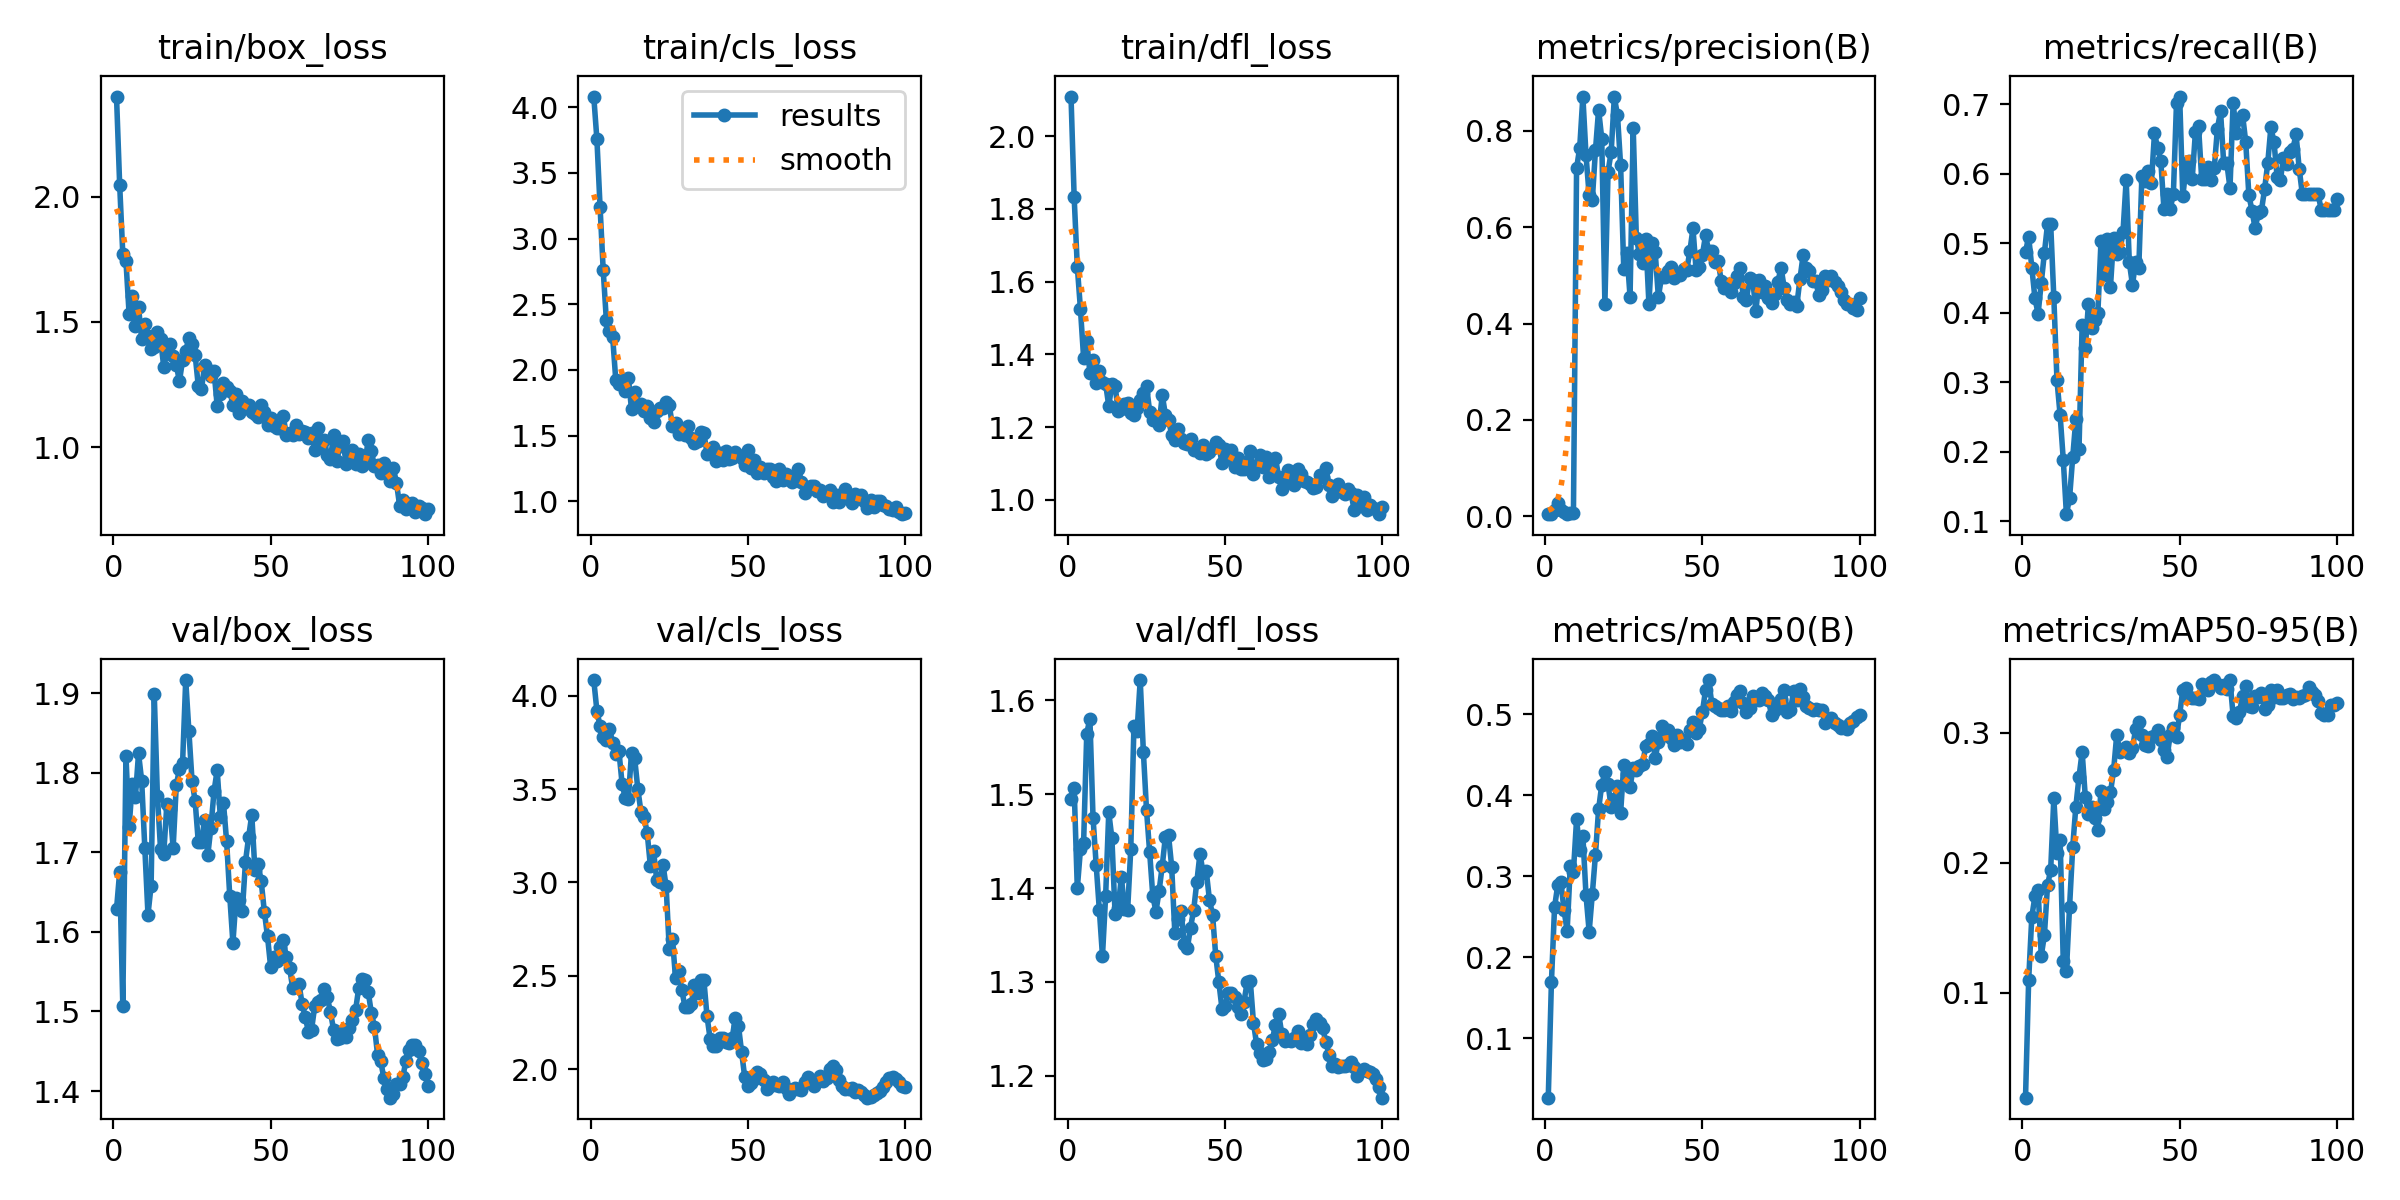

The file beside this chart, header and first rows:
epoch, time, train/box_loss, train/cls_loss, train/dfl_loss, metrics/precision(B), metrics/recall(B), metrics/mAP50(B), metrics/mAP50-95(B), val/box_loss, val/cls_loss, val/dfl_loss, lr/pg0, lr/pg1, lr/pg2
1, 53.56, 2.398, 4.082, 2.109, 0.00415, 0.4875, 0.02653, 0.01918, 1.628, 4.084, 1.495, 4.287e-05, 4.287e-05, 4.287e-05
2, 103.1, 2.048, 3.756, 1.832, 0.00516, 0.5097, 0.1689, 0.1097, 1.676, 3.919, 1.506, 9.90397e-05, 9.90397e-05, 9.90397e-05
3, 157.1, 1.77, 3.244, 1.641, 0.01201, 0.4653, 0.2618, 0.1583, 1.507, 3.838, 1.4, 0.0001541, 0.0001541, 0.0001541
4, 254.1, 1.743, 2.759, 1.524, 0.02819, 0.4208, 0.2888, 0.1742, 1.821, 3.78, 1.441, 0.000208, 0.000208, 0.000208
5, 316.7, 1.533, 2.378, 1.391, 0.01338, 0.3986, 0.2932, 0.1792, 1.731, 3.762, 1.448, 0.0002608, 0.0002608, 0.0002608
6, 364.5, 1.602, 2.297, 1.437, 0.00805, 0.4431, 0.2588, 0.1282, 1.787, 3.823, 1.565, 0.0003124, 0.0003124, 0.0003124
7, 410.9, 1.482, 2.252, 1.349, 0.00543, 0.4861, 0.2323, 0.1442, 1.769, 3.749, 1.581, 0.0003629, 0.0003629, 0.0003629
8, 456.4, 1.559, 1.922, 1.383, 0.00603, 0.5278, 0.3124, 0.1826, 1.824, 3.687, 1.475, 0.0004123, 0.0004123, 0.0004123
9, 500.7, 1.432, 1.889, 1.32, 0.00724, 0.5278, 0.3058, 0.1945, 1.79, 3.703, 1.425, 0.0004605, 0.0004605, 0.0004605
10, 547.4, 1.493, 1.927, 1.353, 0.7222, 0.4222, 0.3704, 0.2494, 1.705, 3.529, 1.377, 0.0005077, 0.0005077, 0.0005077
11, 599.7, 1.445, 1.836, 1.325, 0.7653, 0.303, 0.3321, 0.2073, 1.622, 3.452, 1.328, 0.0005536, 0.0005536, 0.0005536
12, 646.9, 1.393, 1.939, 1.319, 0.8712, 0.2529, 0.3501, 0.2173, 1.658, 3.449, 1.391, 0.0005985, 0.0005985, 0.0005985
13, 695.9, 1.399, 1.698, 1.258, 0.7492, 0.1889, 0.2765, 0.1241, 1.899, 3.696, 1.481, 0.0006422, 0.0006422, 0.0006422
14, 746, 1.46, 1.83, 1.317, 0.6667, 0.1103, 0.2316, 0.1165, 1.771, 3.665, 1.453, 0.0006848, 0.0006848, 0.0006848
15, 793.1, 1.432, 1.731, 1.314, 0.6568, 0.1333, 0.2779, 0.1659, 1.704, 3.502, 1.373, 0.0007263, 0.0007263, 0.0007263
16, 841.3, 1.322, 1.743, 1.244, 0.7592, 0.1921, 0.3266, 0.2117, 1.698, 3.377, 1.379, 0.0007666, 0.0007666, 0.0007666
17, 889.4, 1.377, 1.683, 1.25, 0.844, 0.2466, 0.3827, 0.2432, 1.76, 3.353, 1.412, 0.0008058, 0.0008058, 0.0008058
18, 934.5, 1.414, 1.724, 1.263, 0.7841, 0.2039, 0.4128, 0.2658, 1.754, 3.262, 1.378, 0.0008438, 0.0008438, 0.0008438
19, 976.7, 1.363, 1.632, 1.267, 0.4407, 0.3827, 0.4285, 0.2852, 1.706, 3.088, 1.377, 0.0008808, 0.0008808, 0.0008808
20, 1022, 1.33, 1.601, 1.239, 0.7151, 0.3496, 0.4135, 0.2508, 1.784, 3.169, 1.442, 0.0009166, 0.0009166, 0.0009166
21, 1067, 1.264, 1.687, 1.234, 0.7564, 0.4128, 0.3855, 0.2371, 1.805, 3.015, 1.572, 0.0009512, 0.0009512, 0.0009512
22, 1114, 1.348, 1.71, 1.253, 0.8701, 0.3778, 0.3959, 0.2429, 1.812, 3.004, 1.567, 0.0009848, 0.0009848, 0.0009848
23, 1159, 1.384, 1.712, 1.275, 0.8329, 0.3895, 0.4119, 0.234, 1.917, 3.096, 1.622, 0.001017, 0.001017, 0.001017
24, 1201, 1.437, 1.757, 1.293, 0.7282, 0.4, 0.3785, 0.2248, 1.853, 2.98, 1.545, 0.001048, 0.001048, 0.001048
25, 1243, 1.412, 1.731, 1.313, 0.5131, 0.5038, 0.4377, 0.255, 1.79, 2.644, 1.483, 0.001079, 0.001079, 0.001079
26, 1288, 1.368, 1.574, 1.243, 0.547, 0.454, 0.4263, 0.2412, 1.764, 2.698, 1.438, 0.001075, 0.001075, 0.001075
27, 1332, 1.245, 1.597, 1.219, 0.4558, 0.5069, 0.4107, 0.2467, 1.713, 2.487, 1.392, 0.001061, 0.001061, 0.001061
28, 1376, 1.231, 1.508, 1.226, 0.8059, 0.4372, 0.4334, 0.254, 1.713, 2.524, 1.375, 0.001047, 0.001047, 0.001047
29, 1424, 1.328, 1.519, 1.205, 0.5782, 0.5081, 0.4311, 0.2709, 1.741, 2.422, 1.397, 0.001033, 0.001033, 0.001033
30, 1481, 1.307, 1.502, 1.289, 0.5435, 0.4848, 0.436, 0.2984, 1.696, 2.333, 1.424, 0.001019, 0.001019, 0.001019
31, 1530, 1.284, 1.571, 1.234, 0.5249, 0.4875, 0.4385, 0.2851, 1.731, 2.33, 1.455, 0.001005, 0.001005, 0.001005
32, 1576, 1.304, 1.481, 1.221, 0.5756, 0.517, 0.4615, 0.2873, 1.777, 2.348, 1.456, 0.0009904, 0.0009904, 0.0009904
33, 1626, 1.166, 1.446, 1.179, 0.4406, 0.5917, 0.4635, 0.2892, 1.804, 2.449, 1.423, 0.0009763, 0.0009763, 0.0009763
34, 1675, 1.213, 1.458, 1.164, 0.5671, 0.4727, 0.4737, 0.2843, 1.745, 2.408, 1.352, 0.0009621, 0.0009621, 0.0009621
35, 1740, 1.256, 1.526, 1.195, 0.5479, 0.4404, 0.4463, 0.288, 1.762, 2.475, 1.367, 0.000948, 0.000948, 0.000948
36, 1826, 1.241, 1.521, 1.168, 0.455, 0.473, 0.4662, 0.3026, 1.714, 2.478, 1.375, 0.0009339, 0.0009339, 0.0009339
37, 1873, 1.225, 1.362, 1.156, 0.4964, 0.4639, 0.4859, 0.3085, 1.645, 2.283, 1.341, 0.0009197, 0.0009197, 0.0009197
38, 1932, 1.171, 1.386, 1.153, 0.4971, 0.5972, 0.4743, 0.2979, 1.586, 2.161, 1.337, 0.0009056, 0.0009056, 0.0009056
39, 2003, 1.213, 1.416, 1.166, 0.5094, 0.5901, 0.4804, 0.2908, 1.643, 2.122, 1.358, 0.0008914, 0.0008914, 0.0008914
40, 2064, 1.138, 1.309, 1.137, 0.5177, 0.6048, 0.4703, 0.2894, 1.641, 2.125, 1.377, 0.0008773, 0.0008773, 0.0008773
41, 2119, 1.184, 1.37, 1.136, 0.4954, 0.5866, 0.4619, 0.2963, 1.626, 2.167, 1.407, 0.0008631, 0.0008631, 0.0008631
42, 2185, 1.156, 1.315, 1.129, 0.5035, 0.6583, 0.4747, 0.2974, 1.688, 2.165, 1.437, 0.000849, 0.000849, 0.000849
43, 2256, 1.171, 1.382, 1.152, 0.5006, 0.6373, 0.4663, 0.3021, 1.719, 2.148, 1.416, 0.0008348, 0.0008348, 0.0008348
44, 2316, 1.141, 1.318, 1.125, 0.5127, 0.6189, 0.4679, 0.2945, 1.747, 2.137, 1.418, 0.0008207, 0.0008207, 0.0008207
45, 2375, 1.132, 1.328, 1.131, 0.5101, 0.55, 0.4628, 0.2866, 1.677, 2.166, 1.388, 0.0008065, 0.0008065, 0.0008065
46, 2449, 1.12, 1.374, 1.143, 0.5496, 0.5708, 0.4813, 0.2815, 1.686, 2.275, 1.371, 0.0007924, 0.0007924, 0.0007924
47, 2509, 1.17, 1.351, 1.159, 0.5976, 0.55, 0.49, 0.2984, 1.664, 2.231, 1.328, 0.0007782, 0.0007782, 0.0007782
48, 2558, 1.143, 1.328, 1.15, 0.5107, 0.5708, 0.4764, 0.3033, 1.625, 2.091, 1.3, 0.0007641, 0.0007641, 0.0007641
49, 2619, 1.089, 1.277, 1.1, 0.518, 0.7026, 0.4821, 0.2969, 1.594, 1.955, 1.271, 0.0007499, 0.0007499, 0.0007499
50, 2675, 1.119, 1.39, 1.139, 0.5427, 0.7114, 0.503, 0.3137, 1.556, 1.907, 1.275, 0.0007358, 0.0007358, 0.0007358
51, 2760, 1.086, 1.25, 1.111, 0.5831, 0.5675, 0.5301, 0.3331, 1.569, 1.923, 1.288, 0.0007216, 0.0007216, 0.0007216
52, 2824, 1.078, 1.311, 1.138, 0.5501, 0.6088, 0.5424, 0.3343, 1.563, 1.949, 1.288, 0.0007075, 0.0007075, 0.0007075
53, 2874, 1.076, 1.215, 1.09, 0.5506, 0.618, 0.5127, 0.3273, 1.581, 1.985, 1.284, 0.0006934, 0.0006934, 0.0006934
54, 2921, 1.125, 1.258, 1.114, 0.5268, 0.5931, 0.5107, 0.3266, 1.589, 1.973, 1.273, 0.0006792, 0.0006792, 0.0006792
55, 2974, 1.049, 1.216, 1.084, 0.5291, 0.6597, 0.5077, 0.327, 1.568, 1.942, 1.266, 0.0006651, 0.0006651, 0.0006651
56, 3043, 1.059, 1.247, 1.084, 0.4882, 0.6686, 0.5048, 0.3256, 1.555, 1.895, 1.279, 0.0006509, 0.0006509, 0.0006509
57, 3101, 1.049, 1.242, 1.105, 0.4746, 0.5931, 0.5056, 0.3371, 1.529, 1.912, 1.3, 0.0006368, 0.0006368, 0.0006368
58, 3160, 1.088, 1.182, 1.134, 0.4827, 0.5931, 0.5098, 0.3346, 1.532, 1.931, 1.301, 0.0006226, 0.0006226, 0.0006226
59, 3207, 1.053, 1.15, 1.071, 0.4661, 0.6098, 0.5042, 0.3329, 1.535, 1.916, 1.257, 0.0006085, 0.0006085, 0.0006085
60, 3251, 1.066, 1.247, 1.096, 0.4839, 0.5917, 0.5156, 0.3391, 1.51, 1.909, 1.234, 0.0005943, 0.0005943, 0.0005943
... 40 more rows
